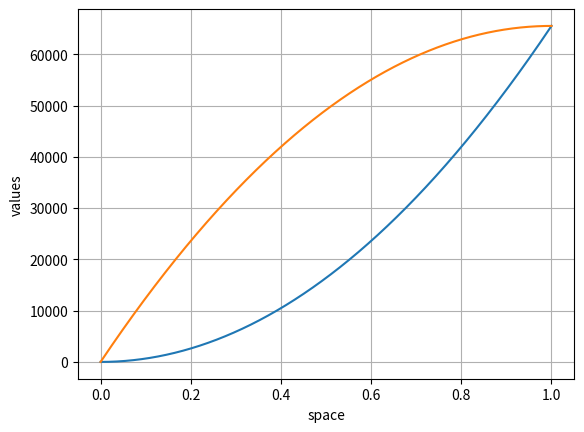
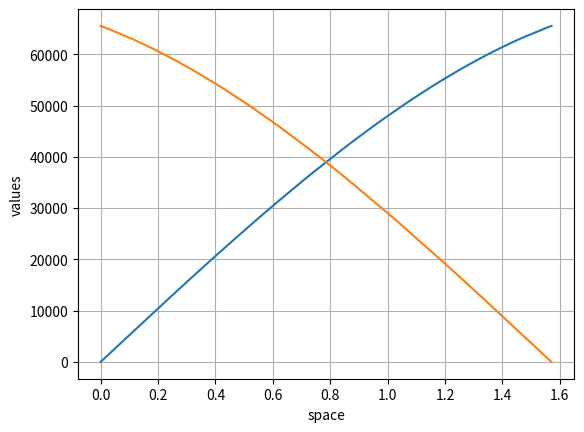

Here is the Python script that generated these plots, in order:
import numpy as np
import matplotlib
import matplotlib.pyplot as plt

lookup_tables_u16 = []
lookup_tables_u8 = []

ADC_RESOLUTION = 4096
OUTPUT_RESOLUTION = 2 ** 16 - 1

# linear to exponential conversion

space = np.linspace(0, 1, num=ADC_RESOLUTION)
values = np.power(space, 2) * OUTPUT_RESOLUTION

lookup_tables_u16.append(('linear_to_exp', values))
print(values.size)

fig, ax = plt.subplots()
ax.plot(space, values)
other_values = OUTPUT_RESOLUTION - np.flip(values)
ax.plot(space, OUTPUT_RESOLUTION - (np.flip(values)))

ax.set(xlabel='space', ylabel='values')
ax.grid()

#plt.show()


# Left pan Lookup table

space = np.linspace(0, (np.pi / 2.0), num=ADC_RESOLUTION)

l_pan = np.sqrt(space * (2.0 / np.pi) * np.sin(space))
r_pan = np.sqrt(((np.pi / 2.0) - space) * (2.0 / np.pi) * np.cos(space))

l_pan = np.floor(l_pan * OUTPUT_RESOLUTION)
r_pan = np.floor(r_pan * OUTPUT_RESOLUTION)

fig, ax = plt.subplots()
ax.plot(space, l_pan)
ax.plot(space, r_pan)

ax.set(xlabel='space', ylabel='values')
ax.grid()

#plt.show()

lookup_tables_u16.append(('left_sin_pan', l_pan))
print(l_pan.size)
lookup_tables_u16.append(('right_cos_pan', r_pan))
print(r_pan.size)

# led gamma correction
gamma = 2.4
max_in = 255
max_out = 255
input_vals = np.linspace(0, max_in, num=max_in + 1)
gamma_correction = ((input_vals / max_in) ** gamma) * max_out + 0.5
lookup_tables_u16.append(('led_gamma', np.floor(gamma_correction)))
